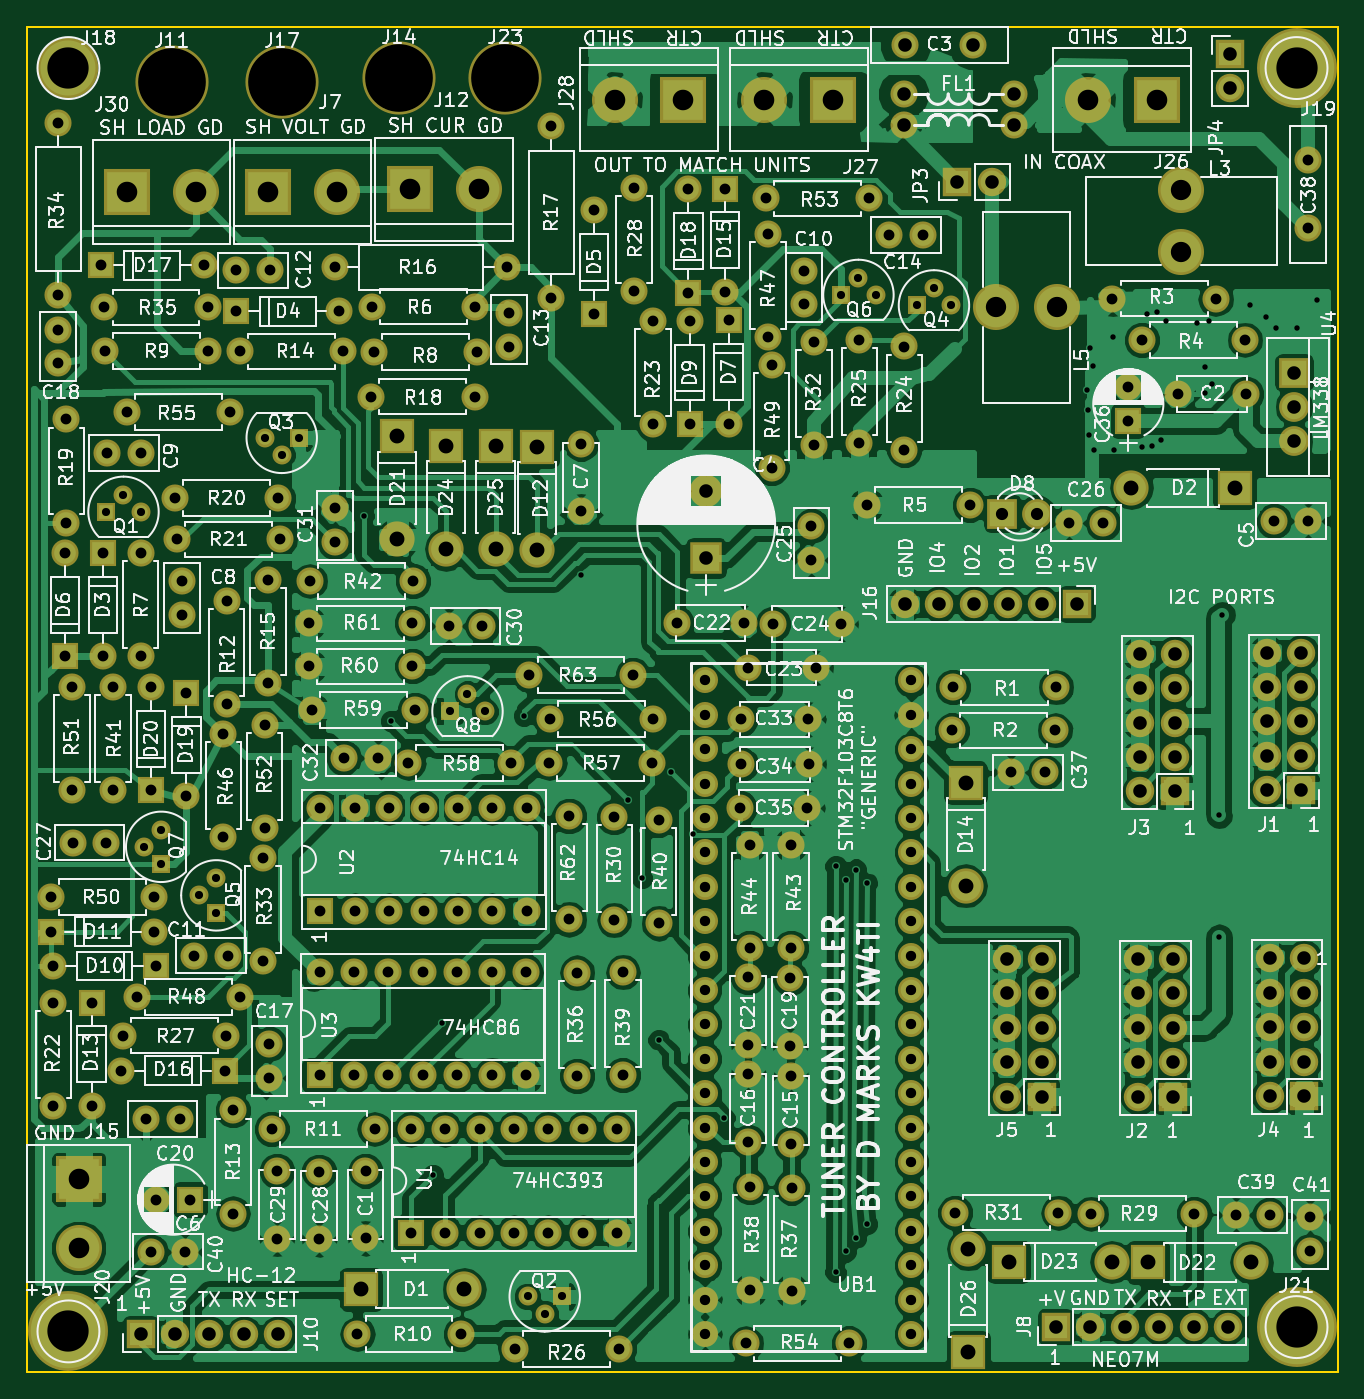
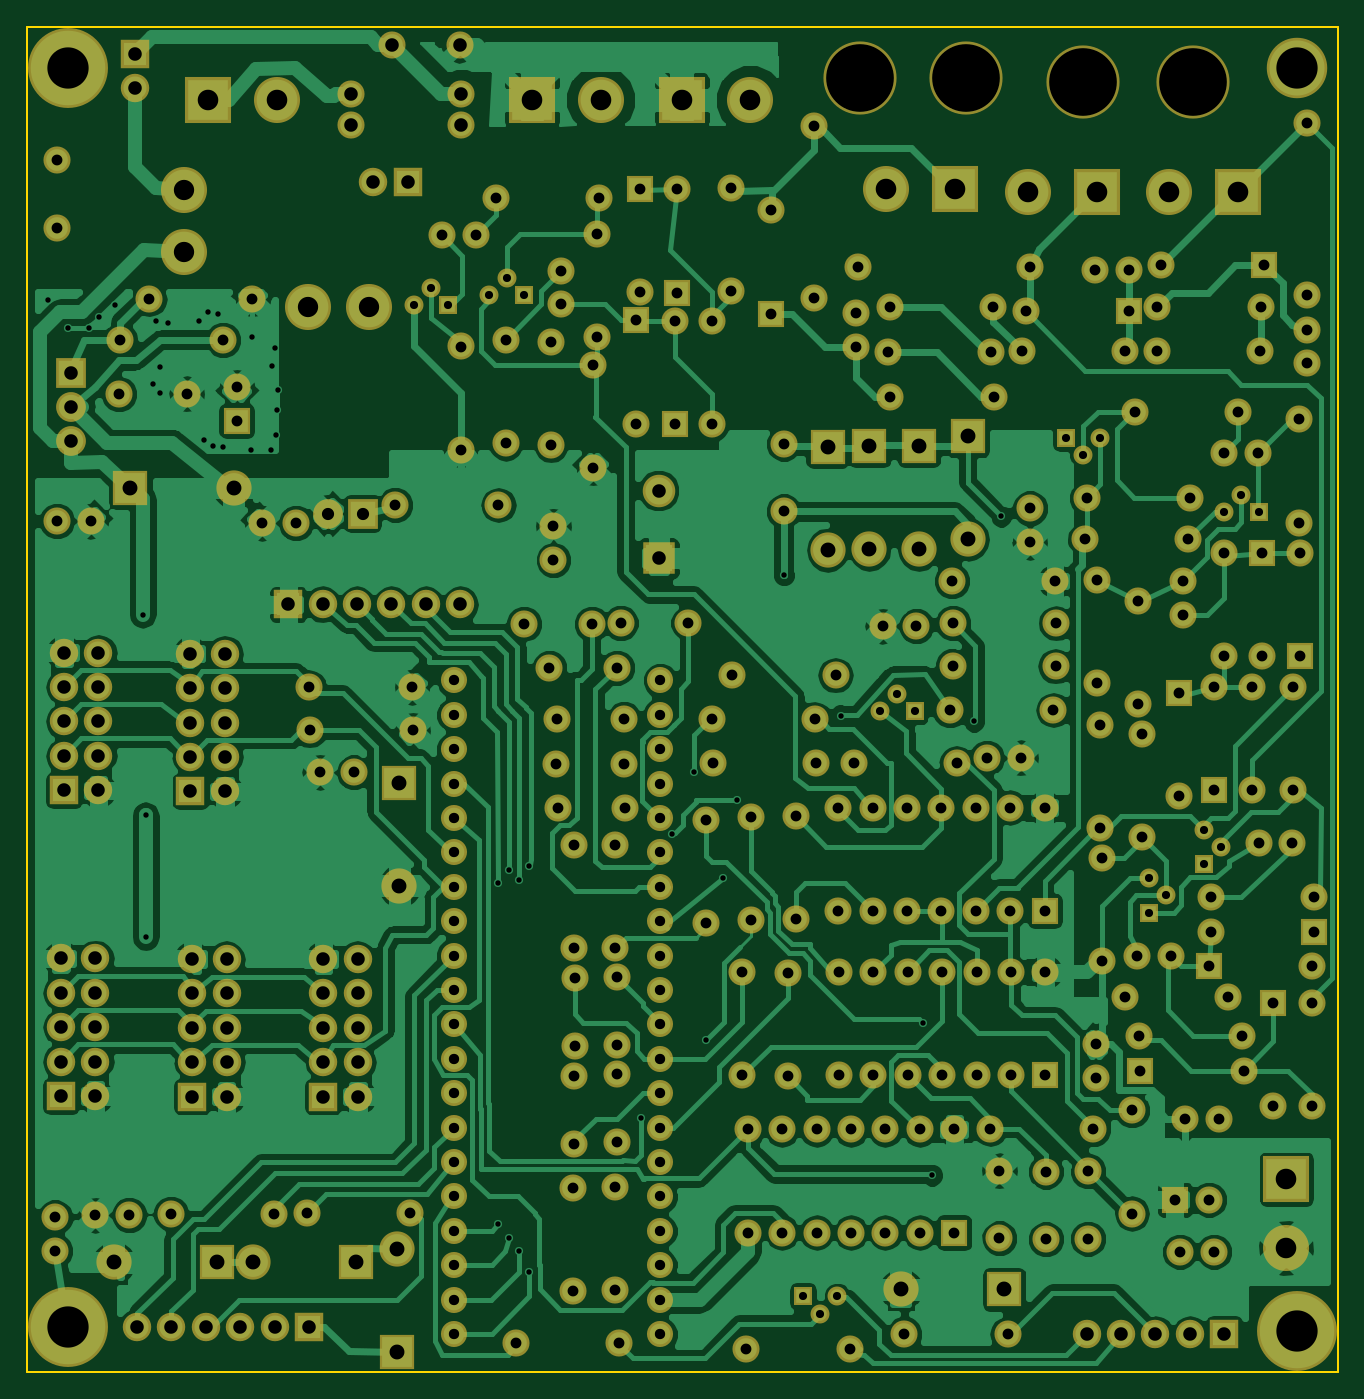
Circuit board: 8 layer files. Board 96.8 x 99.3 mm.
- bottom_copper: Controller-B.Cu.gbr (200851 bytes)
- bottom_mask: Controller-B.Mask.gbr (13633 bytes)
- bottom_silk: Controller-B.SilkS.gbr (265 bytes)
- outline: Controller-Edge.Cuts.gbr (489 bytes)
- top_copper: Controller-F.Cu.gbr (293160 bytes)
- top_mask: Controller-F.Mask.gbr (13633 bytes)
- top_silk: Controller-F.SilkS.gbr (271003 bytes)
- drill: Controller.drl (8771 bytes)

=== bottom_copper: Controller-B.Cu.gbr (200851 bytes, source omitted) ===
=== bottom_mask: Controller-B.Mask.gbr (13633 bytes, source omitted) ===
=== bottom_silk: Controller-B.SilkS.gbr ===
G04 #@! TF.FileFunction,Legend,Bot*
%FSLAX46Y46*%
G04 Gerber Fmt 4.6, Leading zero omitted, Abs format (unit mm)*
G04 Created by KiCad (PCBNEW 4.0.7) date 10/16/18 12:47:31*
%MOMM*%
%LPD*%
G01*
G04 APERTURE LIST*
%ADD10C,0.100000*%
G04 APERTURE END LIST*
D10*
M02*

=== outline: Controller-Edge.Cuts.gbr ===
G04 #@! TF.FileFunction,Profile,NP*
%FSLAX46Y46*%
G04 Gerber Fmt 4.6, Leading zero omitted, Abs format (unit mm)*
G04 Created by KiCad (PCBNEW 4.0.7) date 10/16/18 12:47:31*
%MOMM*%
%LPD*%
G01*
G04 APERTURE LIST*
%ADD10C,0.100000*%
%ADD11C,0.150000*%
G04 APERTURE END LIST*
D10*
D11*
X55372000Y-28956000D02*
X152146000Y-28956000D01*
X55372000Y-128270000D02*
X55372000Y-28956000D01*
X152146000Y-128270000D02*
X55372000Y-128270000D01*
X152146000Y-28956000D02*
X152146000Y-128270000D01*
M02*

=== top_copper: Controller-F.Cu.gbr (293160 bytes, source omitted) ===
=== top_mask: Controller-F.Mask.gbr (13633 bytes, source omitted) ===
=== top_silk: Controller-F.SilkS.gbr (271003 bytes, source omitted) ===
=== drill: Controller.drl (8771 bytes, source omitted) ===
